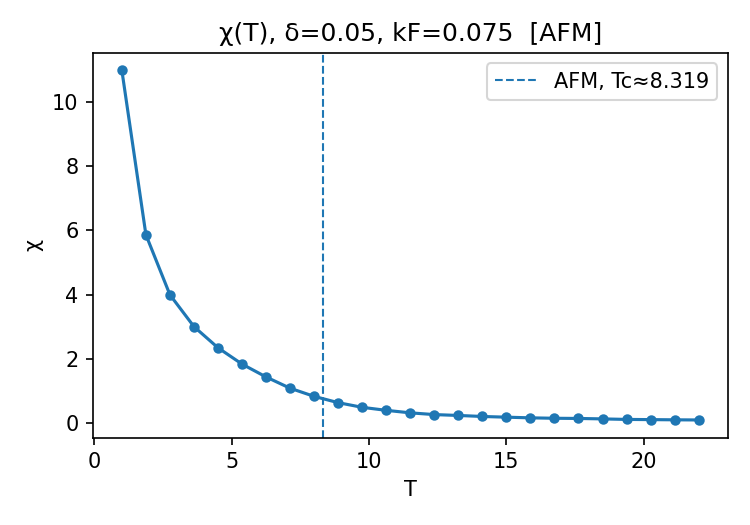

Values plotted in this chart, from the file beside it:
T, chi, chi_err
1.000000000000000000e+00, 1.100000000000000000e+01, nan
1.875000000000000000e+00, 5.866666666666666252e+00, nan
2.750000000000000000e+00, 3.990211570247934159e+00, 3.948781578305470517e-03
3.625000000000000000e+00, 2.996055448275861899e+00, 6.212767832589911193e-03
4.500000000000000000e+00, 2.334930080808081065e+00, 1.139181045153325571e-02
5.375000000000000000e+00, 1.825383492600422874e+00, 1.738020221392573561e-02
6.250000000000000000e+00, 1.423297730909090841e+00, 2.347274135034754100e-02
7.125000000000000000e+00, 1.071558009569377967e+00, 2.619864174721935057e-02
8.000000000000000000e+00, 8.167681818181820042e-01, 2.161951027798221861e-02
8.875000000000000000e+00, 6.204410345710628105e-01, 1.846031120724420452e-02
9.750000000000000000e+00, 4.747739953379954136e-01, 1.691624676389632750e-02
1.062500000000000000e+01, 3.807259379679144851e-01, 1.334887669082629284e-02
1.150000000000000000e+01, 3.023328932806324532e-01, 1.275749813165699166e-02
1.237500000000000000e+01, 2.479349935720845111e-01, 1.053731570529259191e-02
1.325000000000000000e+01, 2.208589982847341815e-01, 9.271887780410935018e-03
1.412500000000000000e+01, 1.889132743362832156e-01, 8.566692441378498737e-03
1.500000000000000000e+01, 1.668324606060606063e-01, 7.218250937619996241e-03
1.587500000000000000e+01, 1.462740157480315051e-01, 6.931491254370573778e-03
1.675000000000000000e+01, 1.328976933514247061e-01, 6.334944343595320070e-03
1.762500000000000000e+01, 1.269560077369439322e-01, 6.954726380846469429e-03
1.850000000000000000e+01, 1.133027813267813572e-01, 5.798458289278222294e-03
1.937500000000000000e+01, 9.675807155425220074e-02, 5.077129858160786893e-03
2.025000000000000000e+01, 9.086015712682378453e-02, 5.011639060121525838e-03
2.112500000000000000e+01, 8.437644324905863025e-02, 4.333600704448469128e-03
2.200000000000000000e+01, 7.992716942148760106e-02, 4.338070295366909176e-03
